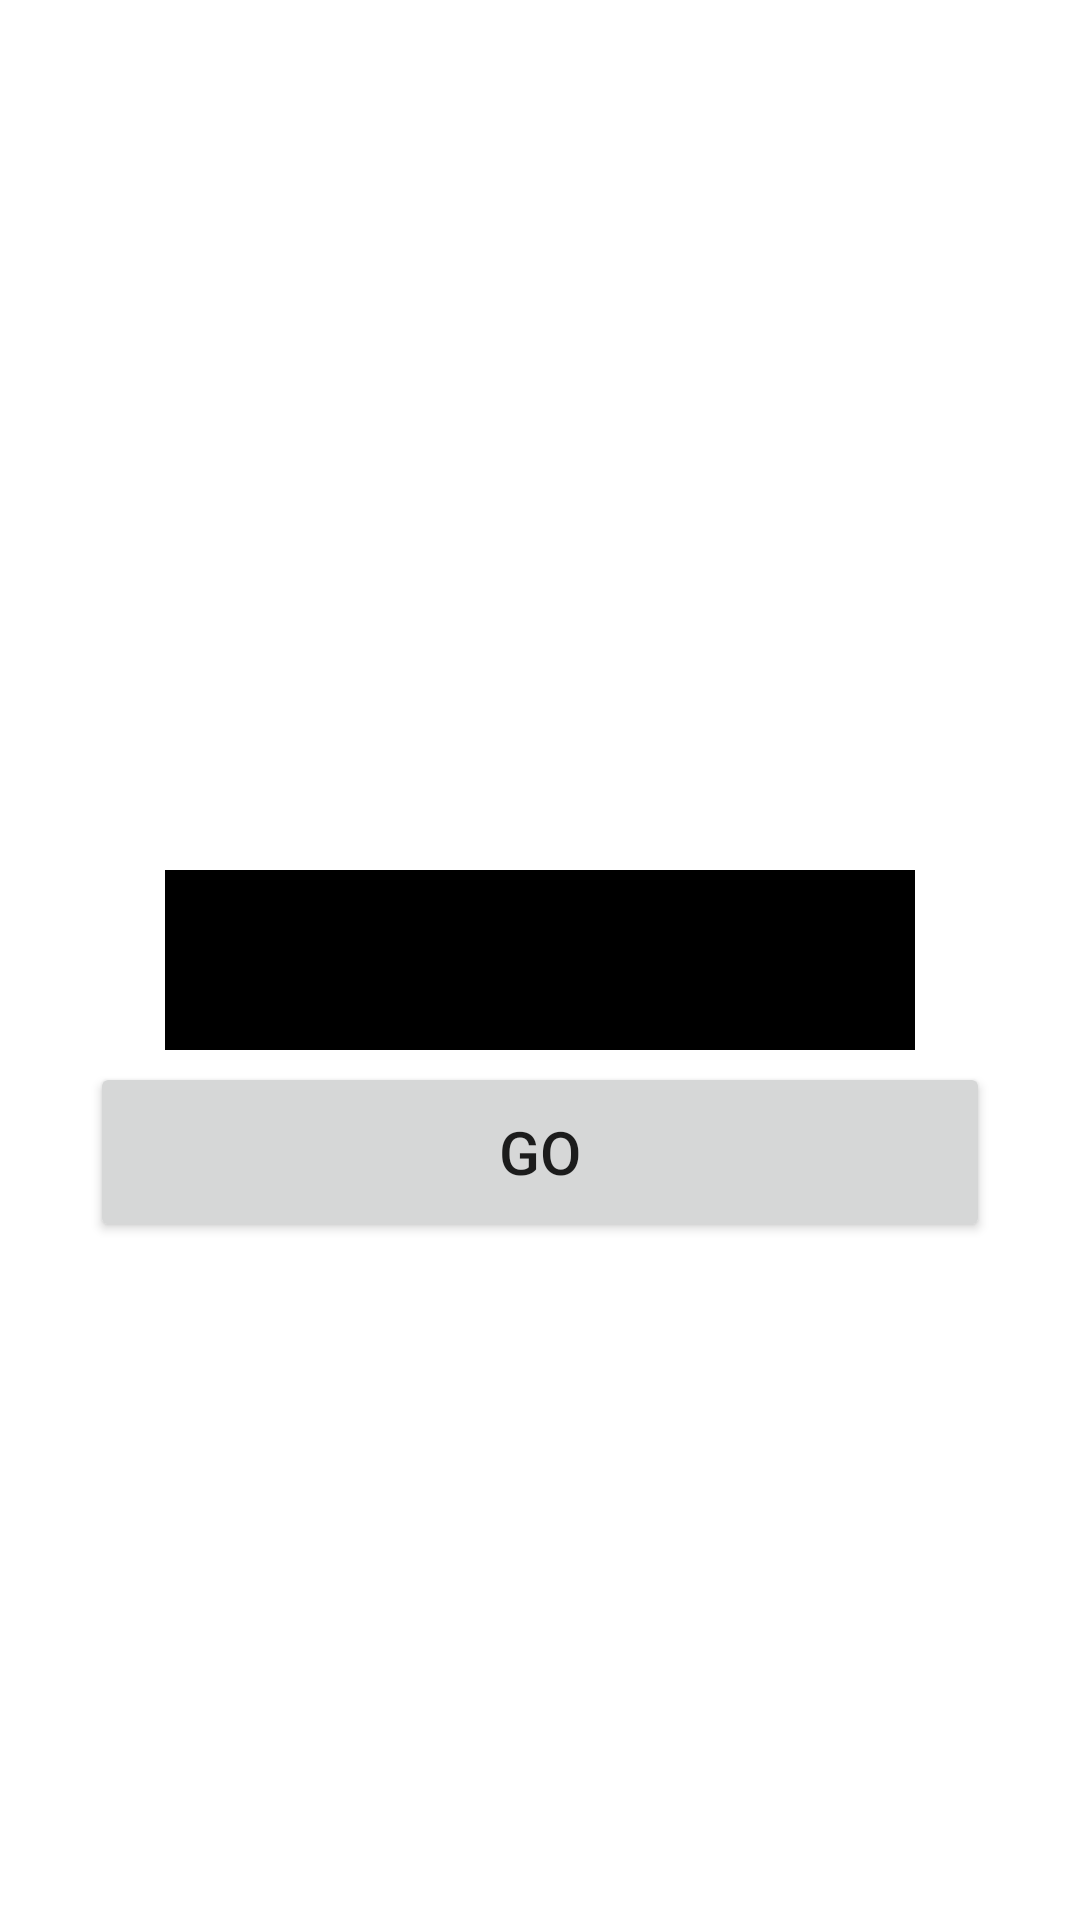

Write the Android layout XML for this screen, with the resource values it uses.
<!-- AndroidManifest.xml: application theme Theme.Hw33mounth -->
<!-- res/layout/fragment_main.xml -->
<?xml version="1.0" encoding="utf-8"?>
<FrameLayout xmlns:android="http://schemas.android.com/apk/res/android"
    xmlns:tools="http://schemas.android.com/tools"
    android:layout_width="match_parent"
    android:layout_height="match_parent"
    tools:context=".MainFragment">

    <EditText
        android:id="@+id/edit_text"
        android:textColor="@color/white"
        android:background="@color/black"
        android:layout_gravity="center"
        android:layout_width="250dp"
        android:layout_height="60dp" />

    <Button
        android:id="@+id/btn_go"
        android:textSize="20dp"
        android:text="Go"
        android:layout_marginTop="64dp"
        android:layout_gravity="center"
        android:layout_width="300dp"
        android:layout_height="60dp" />

</FrameLayout>
<!-- resources referenced by this layout -->
<resources>
  <style name="Theme.Hw33mounth" parent="Theme.MaterialComponents.DayNight.DarkActionBar">
          
          <item name="colorPrimary">@color/purple_500</item>
          <item name="colorPrimaryVariant">@color/purple_700</item>
          <item name="colorOnPrimary">@color/white</item>
          
          <item name="colorSecondary">@color/teal_200</item>
          <item name="colorSecondaryVariant">@color/teal_700</item>
          <item name="colorOnSecondary">@color/black</item>
          
          <item name="android:statusBarColor" tools:targetApi="l">?attr/colorPrimaryVariant</item>
          
      </style>
  <!-- not gathered from this repository: default colours our renderer supplied (Android Studio template values) -->
  <color name="purple_500">#FF6200EE</color>
  <color name="purple_700">#FF3700B3</color>
  <color name="teal_200">#FF03DAC5</color>
  <color name="teal_700">#FF018786</color>
  <color name="black">#FF000000</color>
  <color name="white">#FFFFFFFF</color>
</resources>
